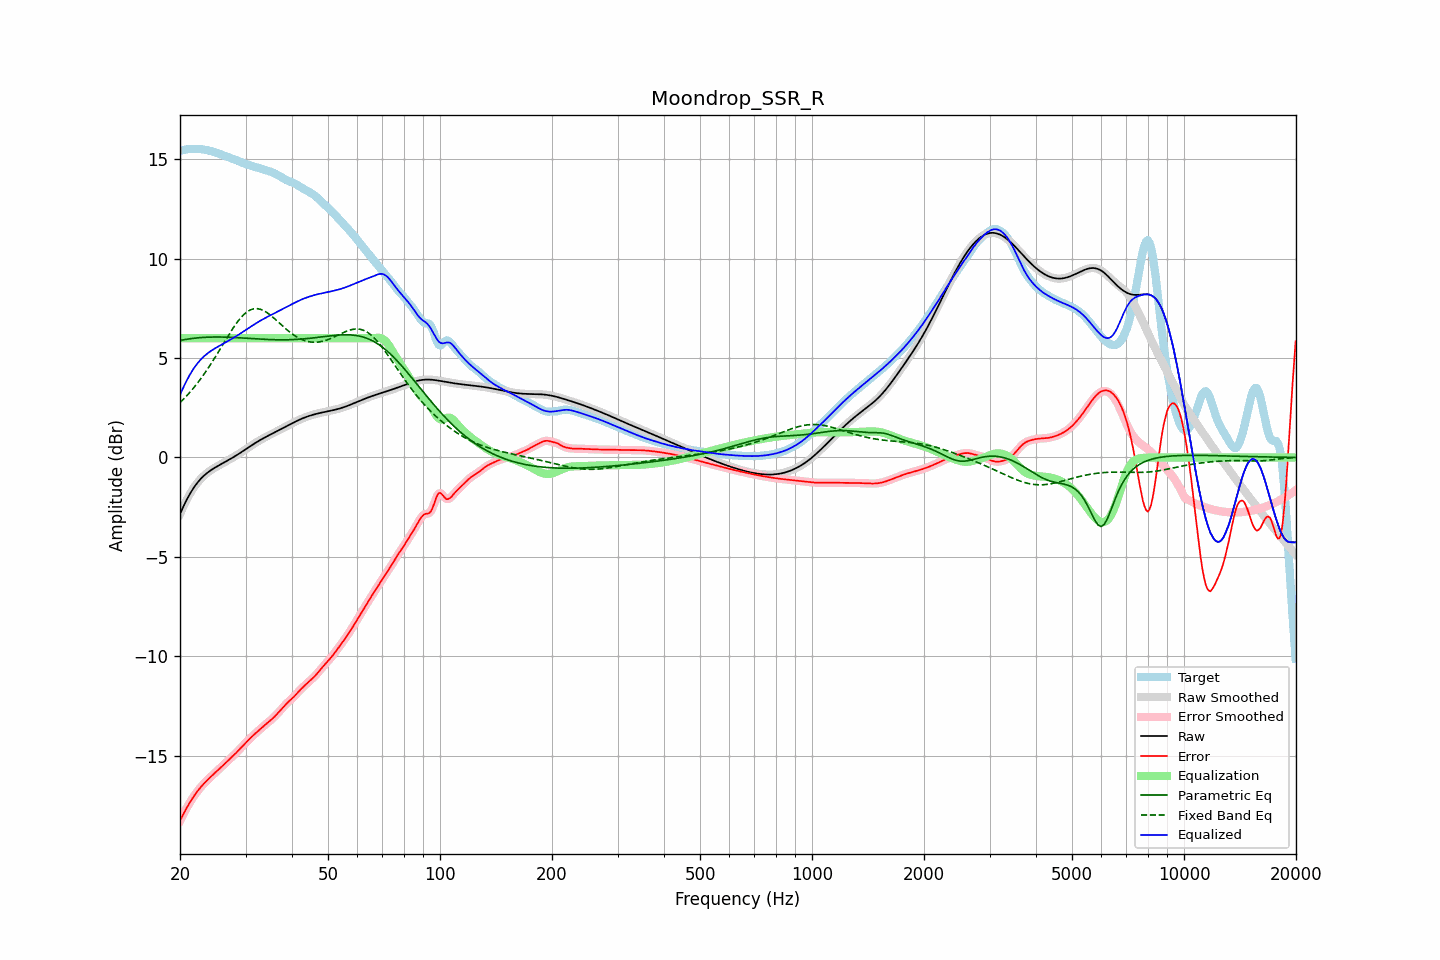

Data behind this chart, as committed beside it:
frequency, raw, error, smoothed, error_smoothed, equalization, parametric_eq, fixed_band_eq, equalized_raw, equalized_smoothed, target
20.00, -2.85, -18.28, -2.85, -18.28, 6.00, 5.89, 2.76, 3.15, 3.15, 15.43
20.20, -2.67, -18.12, -2.67, -18.12, 6.00, 5.90, 2.84, 3.33, 3.33, 15.45
20.40, -2.49, -17.96, -2.49, -17.96, 6.00, 5.92, 2.92, 3.51, 3.51, 15.47
20.61, -2.32, -17.81, -2.32, -17.81, 6.00, 5.93, 3.00, 3.68, 3.68, 15.49
20.81, -2.16, -17.66, -2.16, -17.66, 6.00, 5.95, 3.09, 3.84, 3.84, 15.50
21.02, -2.00, -17.51, -2.00, -17.51, 6.00, 5.96, 3.18, 4.00, 4.00, 15.51
21.23, -1.85, -17.37, -1.86, -17.38, 6.00, 5.97, 3.26, 4.15, 4.14, 15.52
21.44, -1.72, -17.24, -1.72, -17.24, 6.00, 5.98, 3.36, 4.28, 4.28, 15.53
21.66, -1.59, -17.12, -1.59, -17.12, 6.00, 5.99, 3.45, 4.41, 4.41, 15.53
21.87, -1.47, -17.00, -1.47, -17.00, 6.00, 6.00, 3.55, 4.53, 4.53, 15.53
22.09, -1.36, -16.89, -1.36, -16.89, 6.00, 6.01, 3.65, 4.64, 4.64, 15.53
22.31, -1.25, -16.78, -1.25, -16.78, 6.00, 6.02, 3.76, 4.75, 4.75, 15.53
22.54, -1.15, -16.67, -1.15, -16.67, 6.00, 6.03, 3.86, 4.85, 4.85, 15.52
22.76, -1.06, -16.58, -1.07, -16.58, 6.00, 6.03, 3.97, 4.94, 4.93, 15.51
22.99, -0.98, -16.48, -0.98, -16.48, 6.00, 6.04, 4.08, 5.02, 5.02, 15.50
23.22, -0.91, -16.40, -0.91, -16.40, 6.00, 6.04, 4.20, 5.09, 5.09, 15.49
23.45, -0.84, -16.31, -0.84, -16.31, 6.00, 6.05, 4.31, 5.16, 5.16, 15.48
23.69, -0.77, -16.23, -0.77, -16.23, 6.00, 6.05, 4.43, 5.23, 5.23, 15.46
23.92, -0.71, -16.15, -0.71, -16.15, 6.00, 6.06, 4.55, 5.29, 5.29, 15.44
24.16, -0.65, -16.07, -0.65, -16.07, 6.00, 6.06, 4.68, 5.35, 5.35, 15.42
24.40, -0.60, -16.00, -0.60, -16.00, 6.00, 6.06, 4.80, 5.40, 5.40, 15.40
24.65, -0.55, -15.92, -0.55, -15.92, 6.00, 6.06, 4.93, 5.45, 5.45, 15.38
24.89, -0.50, -15.85, -0.50, -15.85, 6.00, 6.06, 5.06, 5.50, 5.50, 15.35
25.14, -0.45, -15.78, -0.45, -15.78, 6.00, 6.06, 5.20, 5.55, 5.55, 15.32
25.39, -0.41, -15.70, -0.41, -15.70, 6.00, 6.06, 5.33, 5.59, 5.59, 15.30
25.65, -0.36, -15.63, -0.36, -15.63, 6.00, 6.06, 5.46, 5.64, 5.64, 15.27
25.91, -0.32, -15.55, -0.32, -15.55, 6.00, 6.06, 5.60, 5.68, 5.68, 15.24
26.16, -0.27, -15.48, -0.27, -15.48, 6.00, 6.06, 5.73, 5.73, 5.73, 15.20
26.43, -0.23, -15.40, -0.23, -15.40, 6.00, 6.06, 5.86, 5.77, 5.77, 15.17
26.69, -0.18, -15.32, -0.18, -15.32, 6.00, 6.05, 6.00, 5.82, 5.82, 15.14
26.96, -0.14, -15.25, -0.14, -15.25, 6.00, 6.05, 6.13, 5.86, 5.86, 15.11
27.23, -0.09, -15.17, -0.09, -15.17, 6.00, 6.05, 6.26, 5.91, 5.91, 15.08
27.50, -0.04, -15.10, -0.04, -15.10, 6.00, 6.04, 6.38, 5.96, 5.96, 15.05
27.77, 0.00, -15.02, 0.00, -15.02, 6.00, 6.04, 6.51, 6.00, 6.00, 15.02
28.05, 0.05, -14.94, 0.05, -14.94, 6.00, 6.04, 6.63, 6.05, 6.05, 14.99
28.33, 0.10, -14.86, 0.10, -14.86, 6.00, 6.03, 6.74, 6.10, 6.10, 14.96
28.62, 0.15, -14.77, 0.15, -14.77, 6.00, 6.03, 6.85, 6.15, 6.15, 14.93
28.90, 0.21, -14.68, 0.21, -14.68, 6.00, 6.02, 6.95, 6.21, 6.21, 14.89
29.19, 0.26, -14.60, 0.26, -14.60, 6.00, 6.02, 7.05, 6.26, 6.26, 14.85
29.48, 0.31, -14.51, 0.31, -14.51, 6.00, 6.01, 7.13, 6.31, 6.31, 14.82
29.78, 0.37, -14.42, 0.37, -14.42, 6.00, 6.01, 7.21, 6.37, 6.37, 14.79
30.08, 0.42, -14.34, 0.42, -14.34, 6.00, 6.00, 7.28, 6.42, 6.42, 14.76
30.38, 0.47, -14.26, 0.47, -14.26, 6.00, 6.00, 7.34, 6.47, 6.47, 14.73
30.68, 0.53, -14.18, 0.53, -14.18, 6.00, 5.99, 7.39, 6.53, 6.53, 14.71
30.99, 0.58, -14.10, 0.58, -14.10, 6.00, 5.98, 7.43, 6.58, 6.58, 14.68
31.30, 0.63, -14.02, 0.63, -14.03, 6.00, 5.98, 7.46, 6.63, 6.63, 14.66
31.61, 0.69, -13.95, 0.69, -13.95, 6.00, 5.97, 7.48, 6.69, 6.69, 14.63
31.93, 0.74, -13.87, 0.74, -13.87, 6.00, 5.97, 7.49, 6.74, 6.74, 14.61
32.24, 0.79, -13.80, 0.79, -13.80, 6.00, 5.96, 7.49, 6.79, 6.79, 14.59
32.57, 0.84, -13.73, 0.83, -13.73, 6.00, 5.96, 7.47, 6.84, 6.83, 14.57
32.89, 0.88, -13.66, 0.88, -13.66, 6.00, 5.95, 7.46, 6.88, 6.88, 14.54
33.22, 0.93, -13.59, 0.93, -13.59, 6.00, 5.95, 7.43, 6.93, 6.93, 14.52
33.55, 0.97, -13.52, 0.97, -13.52, 6.00, 5.94, 7.39, 6.97, 6.97, 14.49
33.89, 1.02, -13.45, 1.02, -13.45, 6.00, 5.94, 7.34, 7.02, 7.02, 14.46
34.23, 1.06, -13.38, 1.06, -13.38, 6.00, 5.94, 7.29, 7.06, 7.06, 14.44
34.57, 1.10, -13.31, 1.10, -13.31, 6.00, 5.93, 7.24, 7.10, 7.10, 14.41
34.92, 1.14, -13.25, 1.14, -13.24, 6.00, 5.93, 7.18, 7.14, 7.14, 14.39
35.27, 1.19, -13.18, 1.19, -13.18, 6.00, 5.93, 7.11, 7.19, 7.19, 14.36
35.62, 1.23, -13.10, 1.23, -13.10, 6.00, 5.93, 7.04, 7.23, 7.23, 14.33
35.97, 1.27, -13.02, 1.27, -13.02, 6.00, 5.92, 6.97, 7.27, 7.27, 14.29
... 635 more rows
